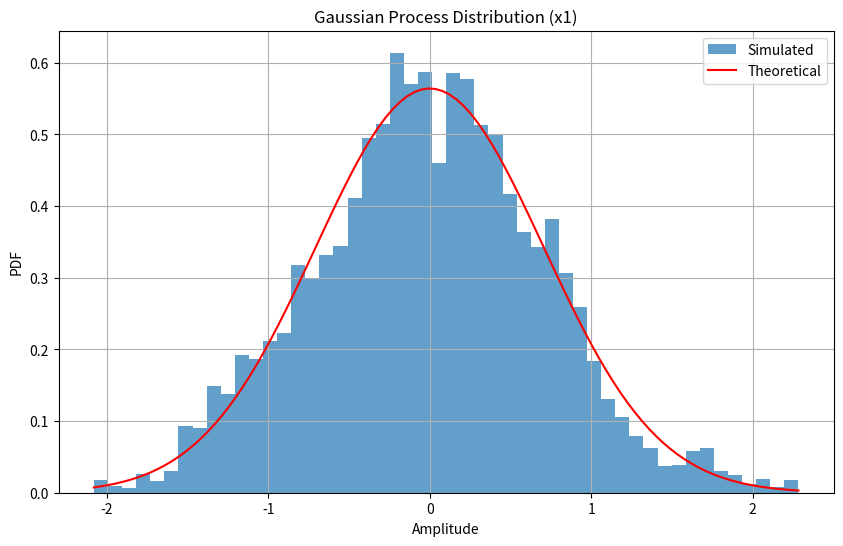
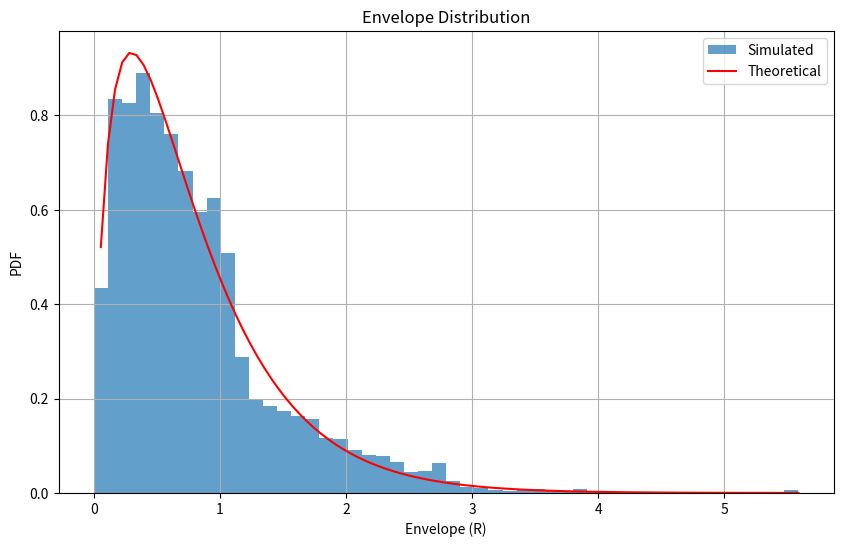
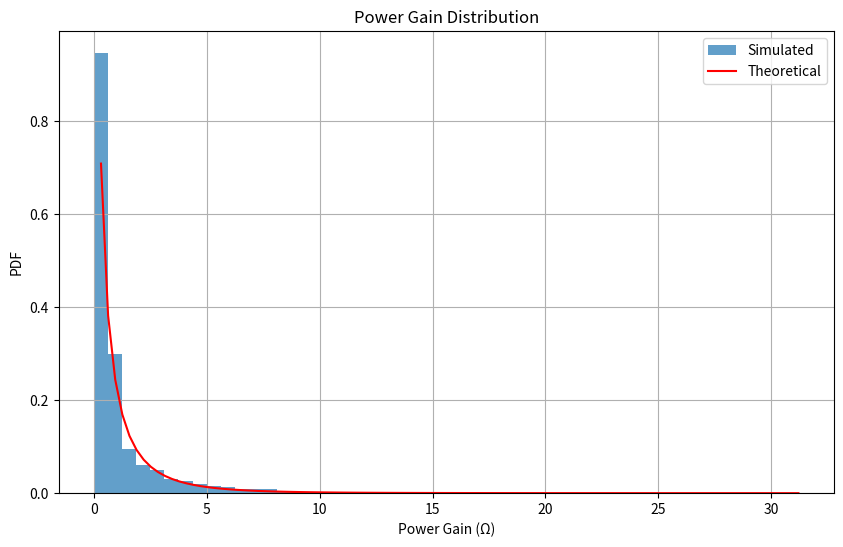
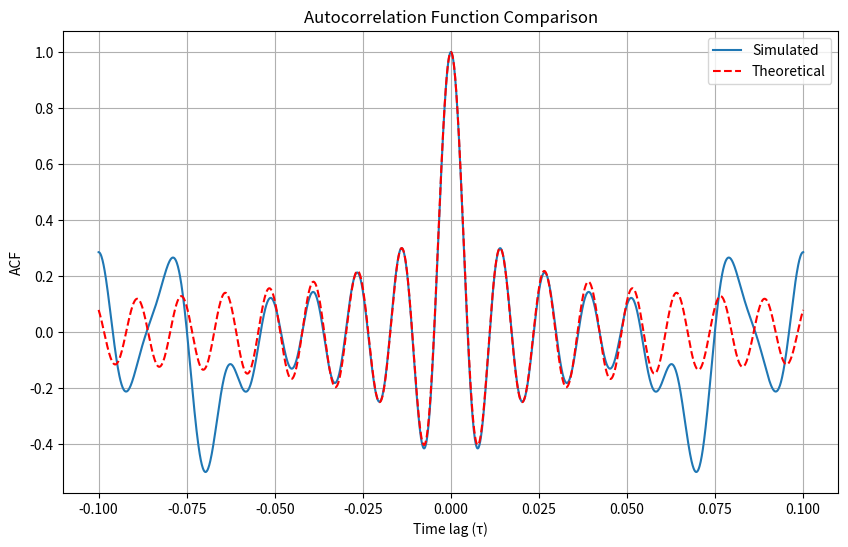
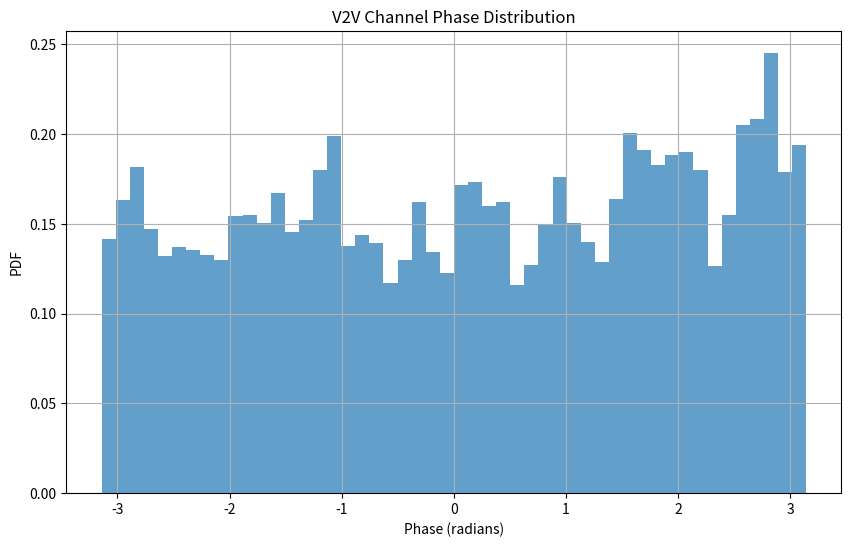
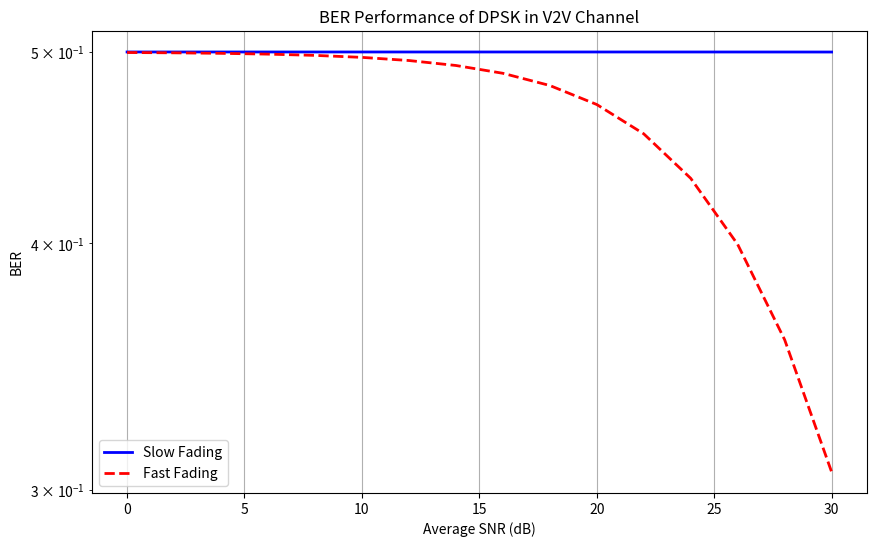

Python code for these plots, in order:
import numpy as np
from scipy import special
from scipy import stats
import matplotlib.pyplot as plt

def generate_gaussian_process(t, N, sigma, fmax):
    """Generate Gaussian process using sum of sinusoids method"""
    x = np.zeros_like(t)
    c = np.sqrt(sigma**2/N) * np.ones(N)
    f = fmax * np.sin(np.pi/(2*N) * (np.arange(1, N+1) - 0.5))
    theta = 2 * np.pi * np.random.rand(N)
    
    for n in range(N):
        x += c[n] * np.cos(2*np.pi*f[n]*t + theta[n])
    return x

def theoretical_envelope_pdf(z, sigma1, sigma2):
    """Calculate theoretical envelope PDF"""
    return (4*z)/(sigma1**2 * sigma2**2) * special.k0(2*z/(sigma1*sigma2))

def theoretical_power_pdf(w, sigma1, sigma2):
    """Calculate theoretical power gain PDF"""
    return 2/(sigma1**2 * sigma2**2) * special.k0(2*np.sqrt(w)/(sigma1*sigma2))

# Simulation parameters
N1 = N2 = N3 = N4 = 8  # Number of sinusoids
fmax_Tx = fmax_Rx = 80  # Maximum Doppler frequencies (Hz)
sigma1 = sigma2 = 1.0   # Standard deviations
Ts = 0.0001            # Sampling time
t = np.arange(0, 1, Ts)  # Time vector
Ns = len(t)            # Number of samples

# Generate Gaussian processes
x1 = generate_gaussian_process(t, N1, sigma1, fmax_Tx)
y1 = generate_gaussian_process(t, N2, sigma1, fmax_Tx)
x2 = generate_gaussian_process(t, N3, sigma2, fmax_Rx)
y2 = generate_gaussian_process(t, N4, sigma2, fmax_Rx)

# Calculate complex channel gains
h1 = x1 + 1j*y1
h2 = x2 + 1j*y2
h = h1 * h2

# Extract components
x = np.real(h)
y = np.imag(h)
R = np.abs(h)
Omega = R**2
phase = np.angle(h)

# Plot Gaussian Process Distribution
plt.figure(figsize=(10, 6))
plt.hist(x1, bins=50, density=True, alpha=0.7, label='Simulated')
x_range = np.linspace(min(x1), max(x1), 100)
plt.plot(x_range, stats.norm.pdf(x_range, 0, sigma1/np.sqrt(2)), 
         'r-', label='Theoretical')
plt.title('Gaussian Process Distribution (x1)')
plt.xlabel('Amplitude')
plt.ylabel('PDF')
plt.legend()
plt.grid(True)
plt.show()

# Plot Envelope Distribution
plt.figure(figsize=(10, 6))
plt.hist(R, bins=50, density=True, alpha=0.7, label='Simulated')
r_range = np.linspace(0, max(R), 100)
plt.plot(r_range, theoretical_envelope_pdf(r_range, sigma1, sigma2), 
         'r-', label='Theoretical')
plt.title('Envelope Distribution')
plt.xlabel('Envelope (R)')
plt.ylabel('PDF')
plt.legend()
plt.grid(True)
plt.show()

# Plot Power Gain Distribution
plt.figure(figsize=(10, 6))
plt.hist(Omega, bins=50, density=True, alpha=0.7, label='Simulated')
w_range = np.linspace(0, max(Omega), 100)
plt.plot(w_range, theoretical_power_pdf(w_range, sigma1, sigma2), 
         'r-', label='Theoretical')
plt.title('Power Gain Distribution')
plt.xlabel('Power Gain (Ω)')
plt.ylabel('PDF')
plt.legend()
plt.grid(True)
plt.show()

# Calculate and plot ACF
def theoretical_acf(tau, fmax):
    """Calculate theoretical autocorrelation function"""
    return special.j0(2*np.pi*fmax*tau)

max_lag = 1000
lags = np.arange(-max_lag, max_lag+1)
tau = lags * Ts

# Calculate ACF using numpy's correlate
acf_x1 = np.correlate(x1 - np.mean(x1), x1 - np.mean(x1), mode='full')
acf_x1 = acf_x1[len(acf_x1)//2 - max_lag:len(acf_x1)//2 + max_lag + 1]
acf_x1 = acf_x1 / acf_x1[max_lag]  # Normalize

plt.figure(figsize=(10, 6))
plt.plot(tau, acf_x1, label='Simulated')
plt.plot(tau, theoretical_acf(tau, fmax_Tx), 'r--', label='Theoretical')
plt.title('Autocorrelation Function Comparison')
plt.xlabel('Time lag (τ)')
plt.ylabel('ACF')
plt.legend()
plt.grid(True)
plt.show()

# Plot Phase Distribution
plt.figure(figsize=(10, 6))
plt.hist(phase, bins=50, density=True, alpha=0.7)
plt.title('V2V Channel Phase Distribution')
plt.xlabel('Phase (radians)')
plt.ylabel('PDF')
plt.grid(True)
plt.show()

# Calculate BER for DPSK
gamma_dB = np.arange(0, 31, 2)
gamma_linear = 10**(gamma_dB/10)

# Data rate
D = 1e6  # 1 Mb/s

# Calculate correlation coefficients
def calculate_ber(gamma, rho):
    """Calculate BER for DPSK"""
    return 0.5 / (1 + gamma*(1-rho))

# Slow fading
rho_slow = special.j0(2*np.pi*fmax_Tx/D)
Pb_slow = calculate_ber(gamma_linear, rho_slow)

# Fast fading
rho_fast = special.j0(2*np.pi*fmax_Tx/(D/100))
Pb_fast = calculate_ber(gamma_linear, rho_fast)

plt.figure(figsize=(10, 6))
plt.semilogy(gamma_dB, Pb_slow, 'b-', label='Slow Fading', linewidth=2)
plt.semilogy(gamma_dB, Pb_fast, 'r--', label='Fast Fading', linewidth=2)
plt.grid(True)
plt.xlabel('Average SNR (dB)')
plt.ylabel('BER')
plt.title('BER Performance of DPSK in V2V Channel')
plt.legend()
plt.show()

